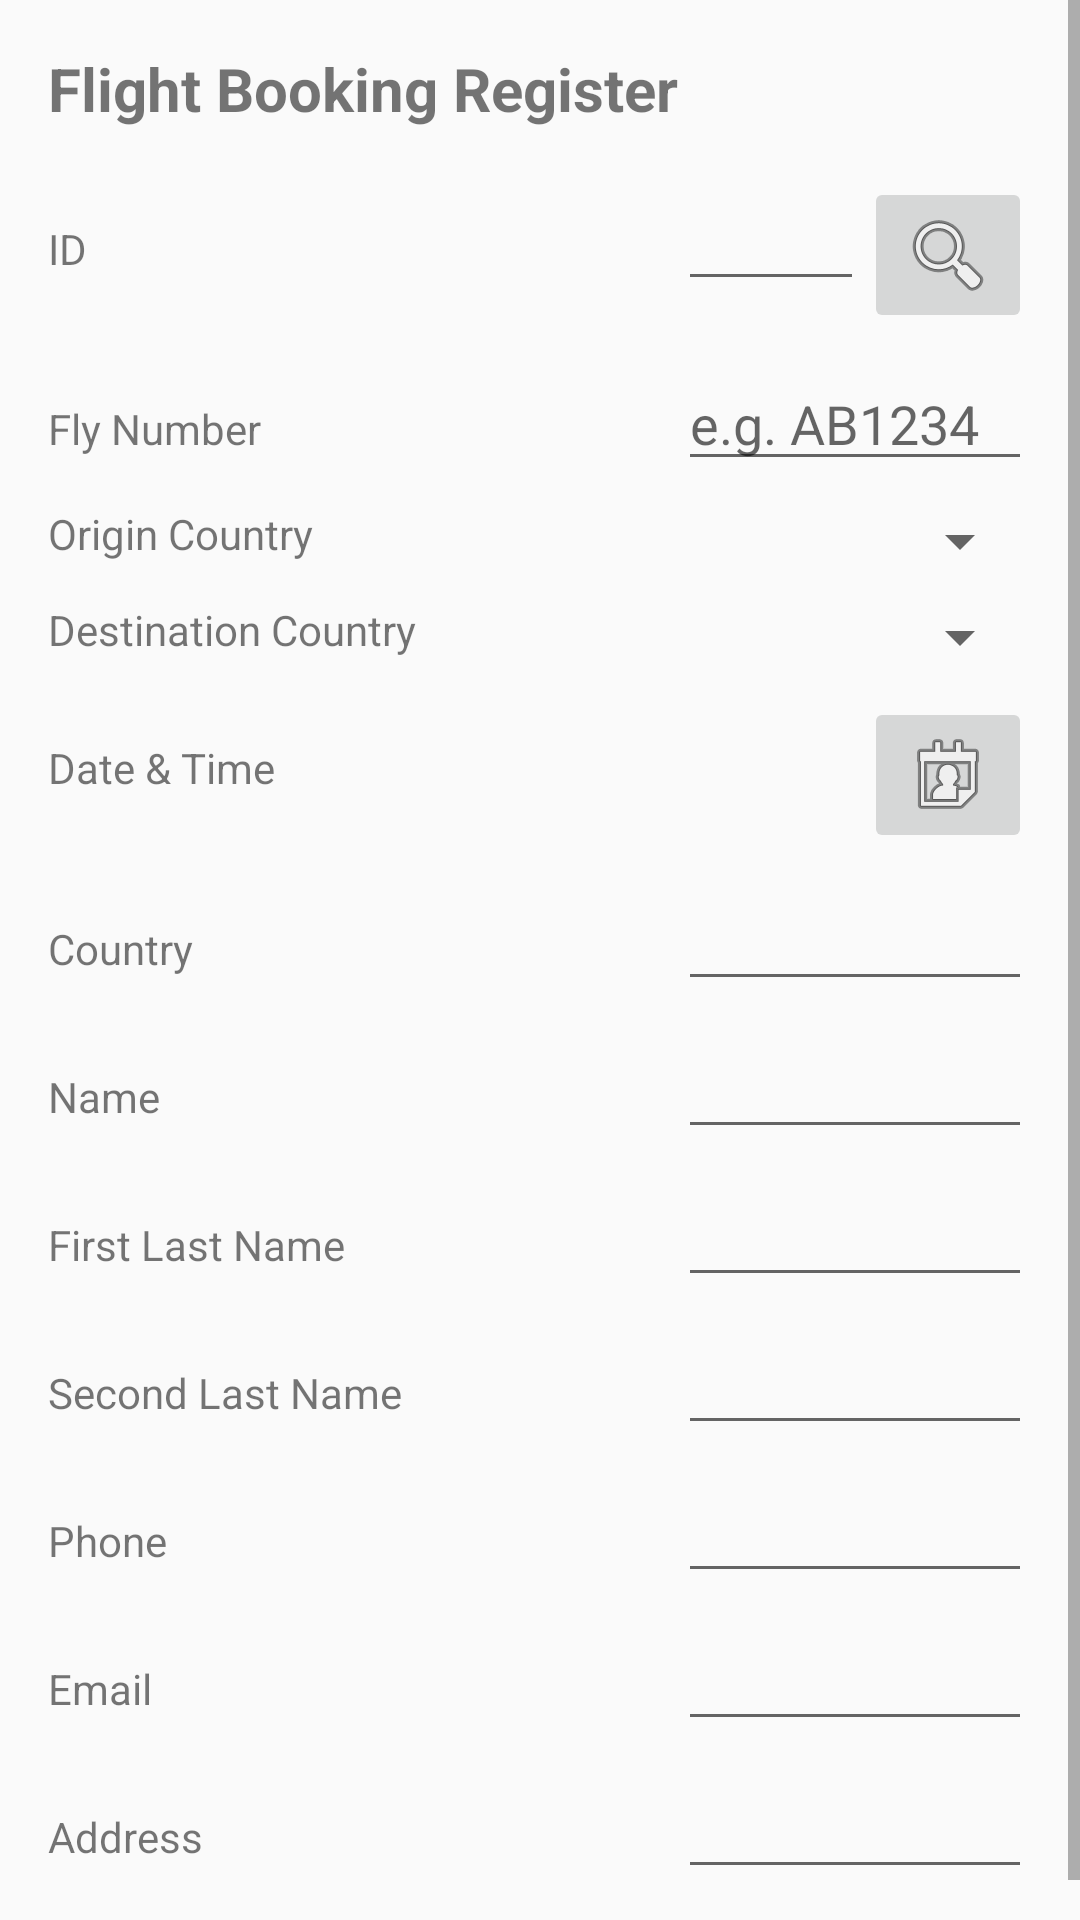

Reconstruct the res/layout file that produces this screen, plus the resources it refers to.
<!-- AndroidManifest.xml: application theme Theme.ExamenI -->
<!-- res/layout/activity_fli_bookings_register.xml -->
<?xml version="1.0" encoding="utf-8"?>
<androidx.constraintlayout.widget.ConstraintLayout xmlns:android="http://schemas.android.com/apk/res/android"
    xmlns:app="http://schemas.android.com/apk/res-auto"
    xmlns:tools="http://schemas.android.com/tools"
    android:id="@+id/main"
    android:layout_width="match_parent"
    android:layout_height="match_parent"
    tools:context=".fli_BookingsRegister">

    <ScrollView
        android:layout_width="match_parent"
        android:layout_height="match_parent"
        app:layout_constraintBottom_toBottomOf="parent"
        app:layout_constraintEnd_toEndOf="parent"
        app:layout_constraintStart_toStartOf="parent"
        app:layout_constraintTop_toTopOf="parent">

        <TableLayout
            android:layout_width="match_parent"
            android:layout_height="wrap_content"
            android:padding="16dp">

            <TableRow
                android:layout_width="match_parent"
                android:layout_height="match_parent"
                android:layout_marginBottom="16dp">

                <TextView
                    android:id="@+id/textView"
                    android:layout_width="wrap_content"
                    android:layout_height="wrap_content"
                    android:text="Flight Booking Register"
                    android:textSize="20sp"
                    android:textStyle="bold" />
            </TableRow>

            
            <TableRow
                android:layout_width="match_parent"
                android:layout_height="match_parent"
                android:layout_marginBottom="8dp">

                <TextView
                    android:id="@+id/textView2"
                    android:layout_width="100dp"
                    android:layout_height="wrap_content"
                    android:text="ID" />

                <EditText
                    android:id="@+id/fli_txtID"
                    android:layout_width="0dp"
                    android:layout_height="wrap_content"
                    android:layout_weight="1"
                    android:ems="10"
                    android:inputType="text" />

                <ImageButton
                    android:id="@+id/fli_btnSearchID"
                    android:layout_width="wrap_content"
                    android:layout_height="wrap_content"
                    android:contentDescription="Search ID"
                    app:srcCompat="@android:drawable/ic_menu_search" />
            </TableRow>

            
            <TableRow
                android:layout_width="match_parent"
                android:layout_height="match_parent"
                android:layout_marginBottom="8dp">

                <TextView
                    android:id="@+id/textView13"
                    android:layout_width="100dp"
                    android:layout_height="wrap_content"
                    android:text="Fly Number" />

                <EditText
                    android:id="@+id/fli_txtFlyNumber"
                    android:layout_width="0dp"
                    android:layout_height="wrap_content"
                    android:layout_weight="1"
                    android:ems="10"
                    android:hint="e.g. AB1234"
                    android:inputType="textCapCharacters" />
            </TableRow>

            
            <TableRow
                android:layout_width="match_parent"
                android:layout_height="match_parent"
                android:layout_marginBottom="8dp">

                <TextView
                    android:id="@+id/textView12"
                    android:layout_width="100dp"
                    android:layout_height="wrap_content"
                    android:text="Origin Country" />

                <Spinner
                    android:id="@+id/fli_spnOriginCountry"
                    android:layout_width="0dp"
                    android:layout_height="wrap_content"
                    android:layout_weight="1" />
            </TableRow>

            
            <TableRow
                android:layout_width="match_parent"
                android:layout_height="match_parent"
                android:layout_marginBottom="8dp">

                <TextView
                    android:id="@+id/textView11"
                    android:layout_width="100dp"
                    android:layout_height="wrap_content"
                    android:text="Destination Country" />

                <Spinner
                    android:id="@+id/fli_spnDestinationCountry"
                    android:layout_width="0dp"
                    android:layout_height="wrap_content"
                    android:layout_weight="1" />
            </TableRow>

            
            <TableRow
                android:layout_width="match_parent"
                android:layout_height="match_parent"
                android:layout_marginBottom="8dp">

                <TextView
                    android:id="@+id/textView14"
                    android:layout_width="100dp"
                    android:layout_height="wrap_content"
                    android:text="Date &amp; Time" />

                <TextView
                    android:id="@+id/fli_lblDateTime"
                    android:layout_width="0dp"
                    android:layout_height="wrap_content"
                    android:layout_weight="1"
                    android:padding="12dp"
                    android:text=""
                    android:textSize="16sp" />

                <ImageButton
                    android:id="@+id/fli_btnSelectDate"
                    android:layout_width="wrap_content"
                    android:layout_height="wrap_content"
                    android:contentDescription="Select Date"
                    app:srcCompat="@android:drawable/ic_menu_my_calendar" />
            </TableRow>

            
            <TableRow
                android:layout_width="match_parent"
                android:layout_height="match_parent"
                android:layout_marginBottom="8dp">

                <TextView
                    android:id="@+id/textView10"
                    android:layout_width="100dp"
                    android:layout_height="wrap_content"
                    android:text="Country" />

                <EditText
                    android:id="@+id/fli_txtCountry"
                    android:layout_width="0dp"
                    android:layout_height="wrap_content"
                    android:layout_weight="1"
                    android:ems="10"
                    android:inputType="text" />
            </TableRow>

            
            <TableRow
                android:layout_width="match_parent"
                android:layout_height="match_parent"
                android:layout_marginBottom="8dp">

                <TextView
                    android:id="@+id/textView3"
                    android:layout_width="100dp"
                    android:layout_height="wrap_content"
                    android:text="Name" />

                <EditText
                    android:id="@+id/fli_txtName"
                    android:layout_width="0dp"
                    android:layout_height="wrap_content"
                    android:layout_weight="1"
                    android:ems="10"
                    android:inputType="textPersonName" />
            </TableRow>

            
            <TableRow
                android:layout_width="match_parent"
                android:layout_height="match_parent"
                android:layout_marginBottom="8dp">

                <TextView
                    android:id="@+id/textView4"
                    android:layout_width="100dp"
                    android:layout_height="wrap_content"
                    android:text="First Last Name" />

                <EditText
                    android:id="@+id/fli_txtFirstLastName"
                    android:layout_width="0dp"
                    android:layout_height="wrap_content"
                    android:layout_weight="1"
                    android:ems="10"
                    android:inputType="textPersonName" />
            </TableRow>

            
            <TableRow
                android:layout_width="match_parent"
                android:layout_height="match_parent"
                android:layout_marginBottom="8dp">

                <TextView
                    android:id="@+id/textView5"
                    android:layout_width="100dp"
                    android:layout_height="wrap_content"
                    android:text="Second Last Name" />

                <EditText
                    android:id="@+id/fli_txtSecondLastName"
                    android:layout_width="0dp"
                    android:layout_height="wrap_content"
                    android:layout_weight="1"
                    android:ems="10"
                    android:inputType="textPersonName" />
            </TableRow>

            
            <TableRow
                android:layout_width="match_parent"
                android:layout_height="match_parent"
                android:layout_marginBottom="8dp">

                <TextView
                    android:id="@+id/textView6"
                    android:layout_width="100dp"
                    android:layout_height="wrap_content"
                    android:text="Phone" />

                <EditText
                    android:id="@+id/fli_txtPhone"
                    android:layout_width="0dp"
                    android:layout_height="wrap_content"
                    android:layout_weight="1"
                    android:ems="10"
                    android:inputType="number" />
            </TableRow>

            
            <TableRow
                android:layout_width="match_parent"
                android:layout_height="match_parent"
                android:layout_marginBottom="8dp">

                <TextView
                    android:id="@+id/textView7"
                    android:layout_width="100dp"
                    android:layout_height="wrap_content"
                    android:text="Email" />

                <EditText
                    android:id="@+id/fli_txtEmail"
                    android:layout_width="0dp"
                    android:layout_height="wrap_content"
                    android:layout_weight="1"
                    android:ems="10"
                    android:inputType="textEmailAddress" />
            </TableRow>

            
            <TableRow
                android:layout_width="wrap_content"
                android:layout_height="match_parent"
                android:layout_marginBottom="8dp">

                <TextView
                    android:id="@+id/textView8"
                    android:layout_width="100dp"
                    android:layout_height="wrap_content"
                    android:text="Address" />

                <EditText
                    android:id="@+id/fli_txtAddress"
                    android:layout_width="0dp"
                    android:layout_height="wrap_content"
                    android:layout_weight="1"
                    android:ems="10"
                    android:inputType="textPostalAddress" />
            </TableRow>
        </TableLayout>
    </ScrollView>
</androidx.constraintlayout.widget.ConstraintLayout>
<!-- resources referenced by this layout -->
<resources>
  <style name="Theme.ExamenI" parent="Base.Theme.ExamenI" />
  <style name="Base.Theme.ExamenI" parent="Theme.AppCompat.Light.DarkActionBar">
          
          
      </style>
</resources>
